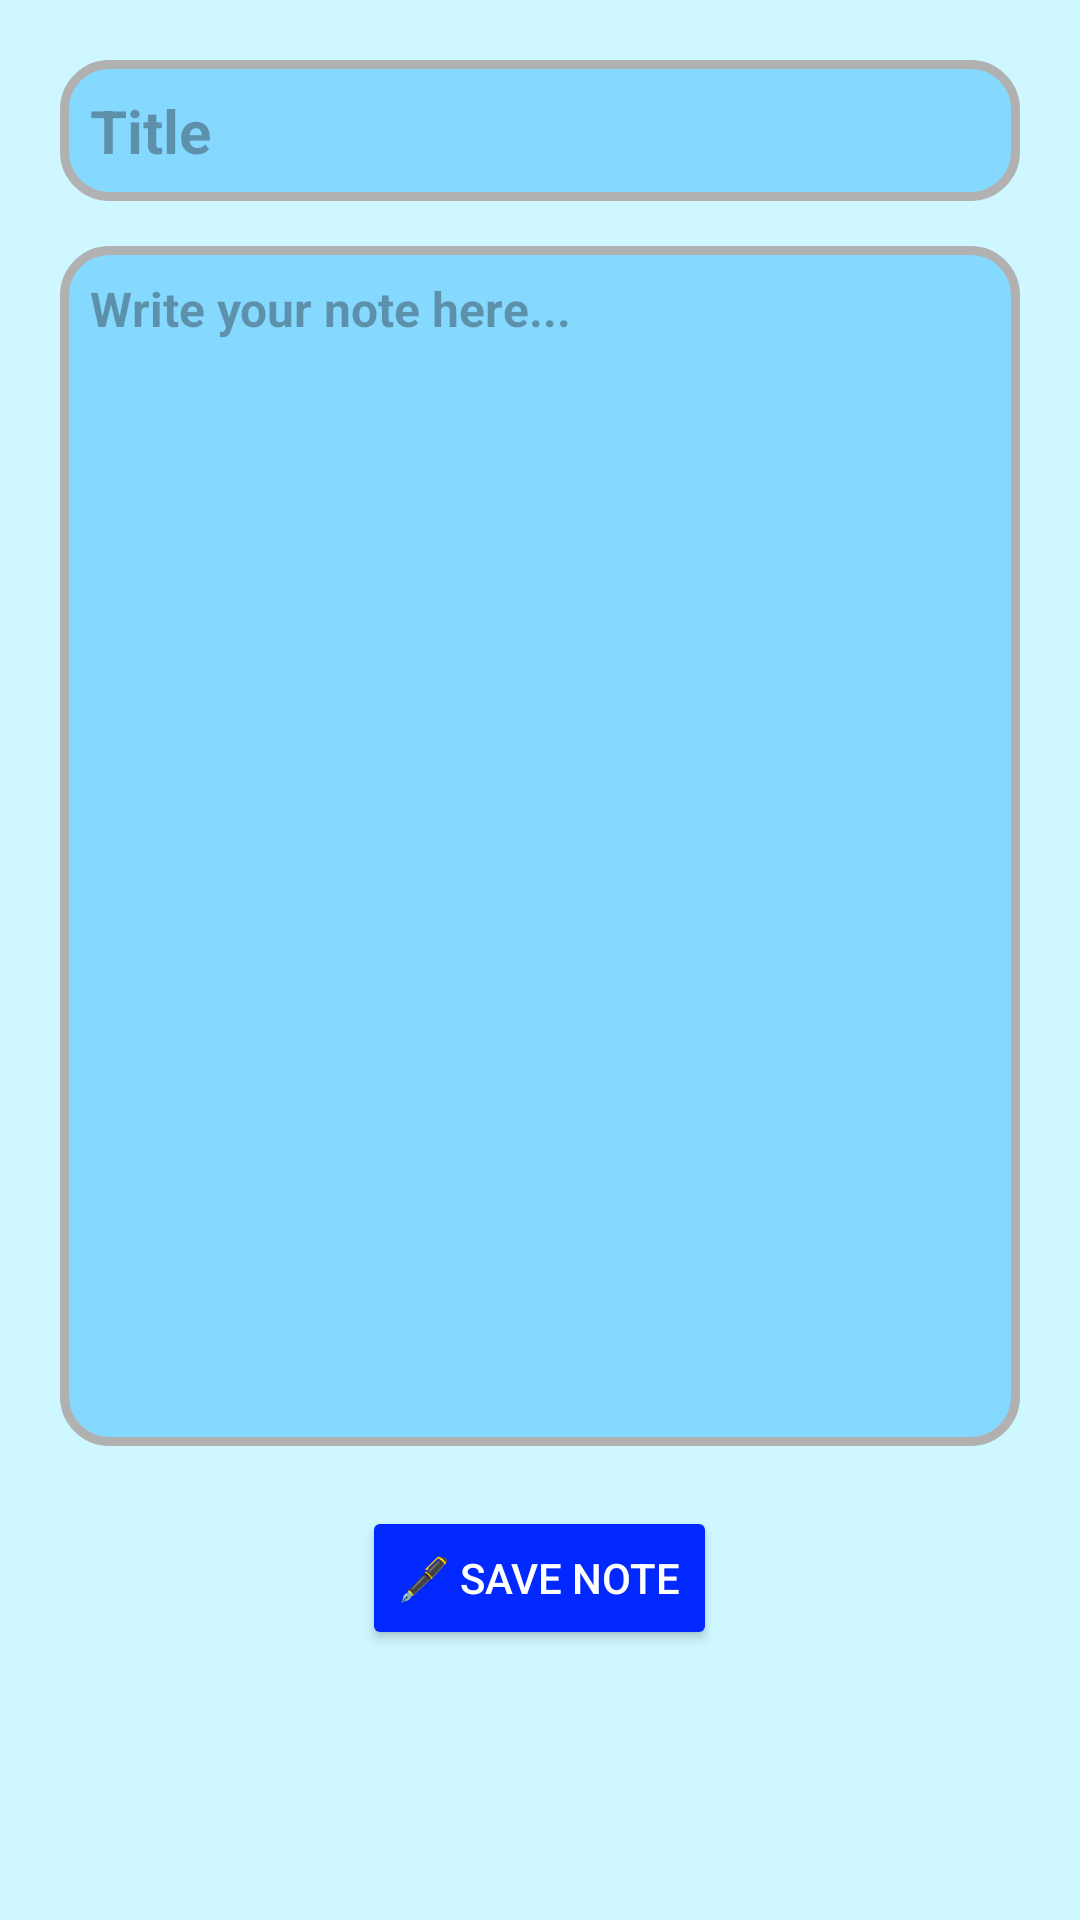

Produce the Android XML layout that renders to this screen, including the resource entries it uses.
<!-- AndroidManifest.xml: application theme Theme.BrainF_kConverter -->
<!-- res/layout/fragment_add_note.xml -->
<?xml version="1.0" encoding="utf-8"?>
<ScrollView xmlns:android="http://schemas.android.com/apk/res/android"
    android:layout_width="match_parent"
    android:layout_height="match_parent"
    android:background="#CEF7FF"
    android:padding="20dp">


    <LinearLayout
        android:orientation="vertical"
        android:layout_width="match_parent"
        android:layout_height="wrap_content"
        android:gravity="center">


        <EditText
            android:id="@+id/editTitle"
            android:layout_width="match_parent"
            android:layout_height="wrap_content"
            android:hint="@string/title"
            android:textColor="#000000"
            android:background="@drawable/edit_text_bg"
            android:textSize="20sp"
            android:textStyle="bold"
            android:padding="10dp" />


        <EditText
            android:id="@+id/editContent"
            android:layout_width="match_parent"
            android:layout_height="400dp"
            android:gravity="top"
            android:hint="@string/write_your_note_here"
            android:background="@drawable/edit_text_bg"
            android:textStyle="bold"
            android:textColor="#000000"
            android:padding="10dp"
            android:layout_marginTop="15dp"
            android:textSize="16sp" />


        <Button
            android:id="@+id/btnSave"
            android:layout_width="wrap_content"
            android:layout_height="wrap_content"
            android:text="@string/save_note"
            android:layout_marginTop="20dp"
            android:backgroundTint="#0028FF"
            android:textColor="#fff" />


    </LinearLayout>


</ScrollView>
<!-- resources referenced by this layout -->
<resources>
  <!-- drawable edit_text_bg (drawable) -->
  <?xml version="1.0" encoding="utf-8"?>
  <shape xmlns:android="http://schemas.android.com/apk/res/android">
      <solid android:color="#85D9FF"/>
      <corners android:radius="15sp"/>
      <stroke android:color="#B1B1B1" android:width="3sp"/>
  
  </shape>
  <string name="save_note">🖋️ Save Note</string>
  <string name="title">Title</string>
  <string name="write_your_note_here">Write your note here...</string>
  <style name="Theme.BrainF_kConverter" parent="Base.Theme.BrainF_kConverter" />
  <style name="Base.Theme.BrainF_kConverter" parent="Theme.Material3.DayNight.NoActionBar">
          
          
      </style>
</resources>
